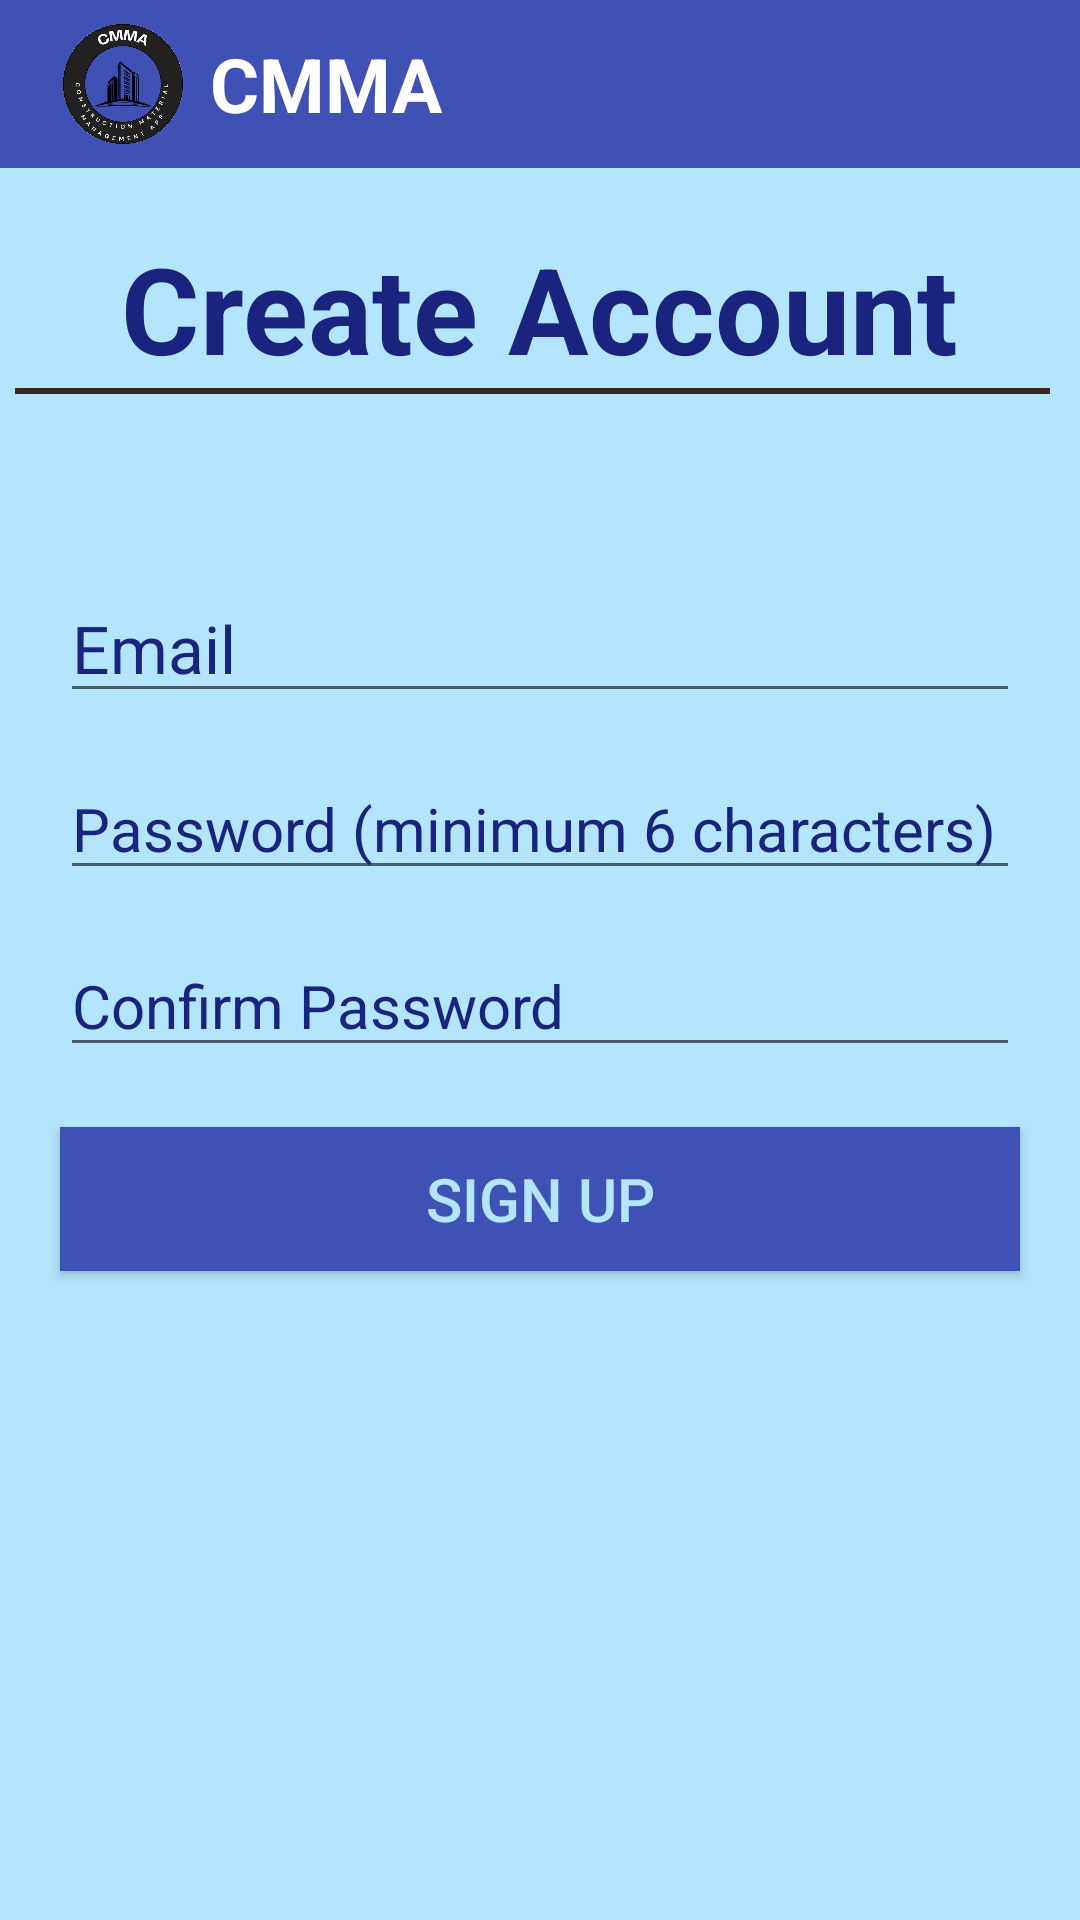

Layout XML and referenced resources for this Android screen:
<!-- AndroidManifest.xml: application theme Theme.CMMA -->
<!-- res/layout/activity_signup.xml -->
<?xml version="1.0" encoding="utf-8"?>
<LinearLayout xmlns:android="http://schemas.android.com/apk/res/android"
    xmlns:app="http://schemas.android.com/apk/res-auto"
    xmlns:tools="http://schemas.android.com/tools"
    android:layout_width="match_parent"
    android:layout_height="match_parent"
    tools:context=".UserSignup"
    android:orientation="vertical"
    android:background="@color/lightBlue">
    <androidx.appcompat.widget.Toolbar
        xmlns:android="http://schemas.android.com/apk/res/android"
        android:layout_width="match_parent"
        android:layout_height="wrap_content"
        android:background="?attr/colorPrimary"
        android:minHeight="@dimen/abc_action_bar_default_height_material">

        <ImageView
            android:layout_width="50dp"
            android:layout_height="50dp"
            android:layout_gravity="left"
            android:src="@drawable/cmma"/>

        <TextView
            android:layout_width="wrap_content"
            android:layout_height="wrap_content"
            android:text="CMMA"
            android:textSize="25sp"
            android:textStyle="bold"
            android:textColor="@color/white"
            android:layout_marginLeft="20dp"
            />
    </androidx.appcompat.widget.Toolbar>
    <TextView
        style="@style/textView"
        android:layout_width="wrap_content"
        android:layout_height="wrap_content"
        android:text="Create Account"
        android:textSize="40sp"
        android:id="@+id/create_acc"
        android:layout_marginTop="20dp"
        android:textStyle="bold"
        android:layout_gravity="center_horizontal"
        />
    <View
        android:layout_marginLeft="5dp"
        android:layout_marginRight="10dp"
        android:layout_width="match_parent"
        android:layout_height="2dp"
        android:background="@color/darkbrown"/>
    <EditText
        style="@style/textView"
        android:id="@+id/user"
        android:layout_width="match_parent"
        android:layout_height="wrap_content"
        android:layout_marginLeft="20dp"
        android:layout_marginTop="60dp"
        android:layout_marginRight="20dp"
        android:hint="Email"
        android:textSize="22sp" />

    <EditText
        style="@style/textView"
        android:id="@+id/password"
        android:layout_width="match_parent"
        android:layout_height="wrap_content"
        android:layout_marginLeft="20dp"
        android:layout_marginTop="15dp"
        android:layout_marginRight="20dp"
        android:hint="Password (minimum 6 characters)"
        android:inputType="textPassword"
        android:textSize="20sp" />

    <EditText
        style="@style/textView"
        android:id="@+id/password1"
        android:layout_width="match_parent"
        android:layout_height="wrap_content"
        android:layout_marginLeft="20dp"
        android:layout_marginTop="15dp"
        android:layout_marginRight="20dp"
        android:hint="Confirm Password"
        android:inputType="textPassword"
        android:textSize="20sp" />

    <Button
        style="@style/Button"
        android:layout_width="match_parent"
        android:layout_height="wrap_content"
        android:layout_marginTop="20dp"
        android:layout_marginLeft="20dp"
        android:layout_marginRight="20dp"
        android:text="Sign Up"
        android:id="@+id/signup_b" />

    <TextView
        style="@style/textView"
        android:layout_width="wrap_content"
        android:layout_height="wrap_content"
        android:layout_marginTop="100dp"
        android:text=""
        android:textSize="22sp"
        android:id="@+id/tv"/>

</LinearLayout>
<!-- resources referenced by this layout -->
<resources>
  <color name="darkbrown">#3E2723</color>
  <color name="lightBlue">#B3E5FC</color>1
  <color name="white">#FFFFFFFF</color>
  <!-- drawable cmma: png bitmap (drawable, 56666 bytes) -->
  <style name="Button">
          <item name="android:background">@color/blue</item>
          <item name="android:textSize">20sp</item>
          <item name="android:textColor">@color/lightBlue</item>
          <item name="android:layout_marginTop">20dp</item>
      </style>
  <style name="textView">
          <item name="android:textSize">20sp</item>
          <item name="android:textColor">@color/darkBlue</item>
          <item name="android:textColorHint">@color/darkBlue</item>
      </style>
  <style name="Theme.CMMA" parent="Base.Theme.CMMA" />
  <color name="blue">#3F51B5</color>
  <color name="darkBlue">#1A237E</color>
  <style name="Base.Theme.CMMA" parent="Theme.AppCompat.Light.NoActionBar">
          
          
          <item name="colorPrimary">@color/blue</item>
          <item name="materialButtonStyle">@style/Widget.AppCompat.Button</item>
      </style>
</resources>
